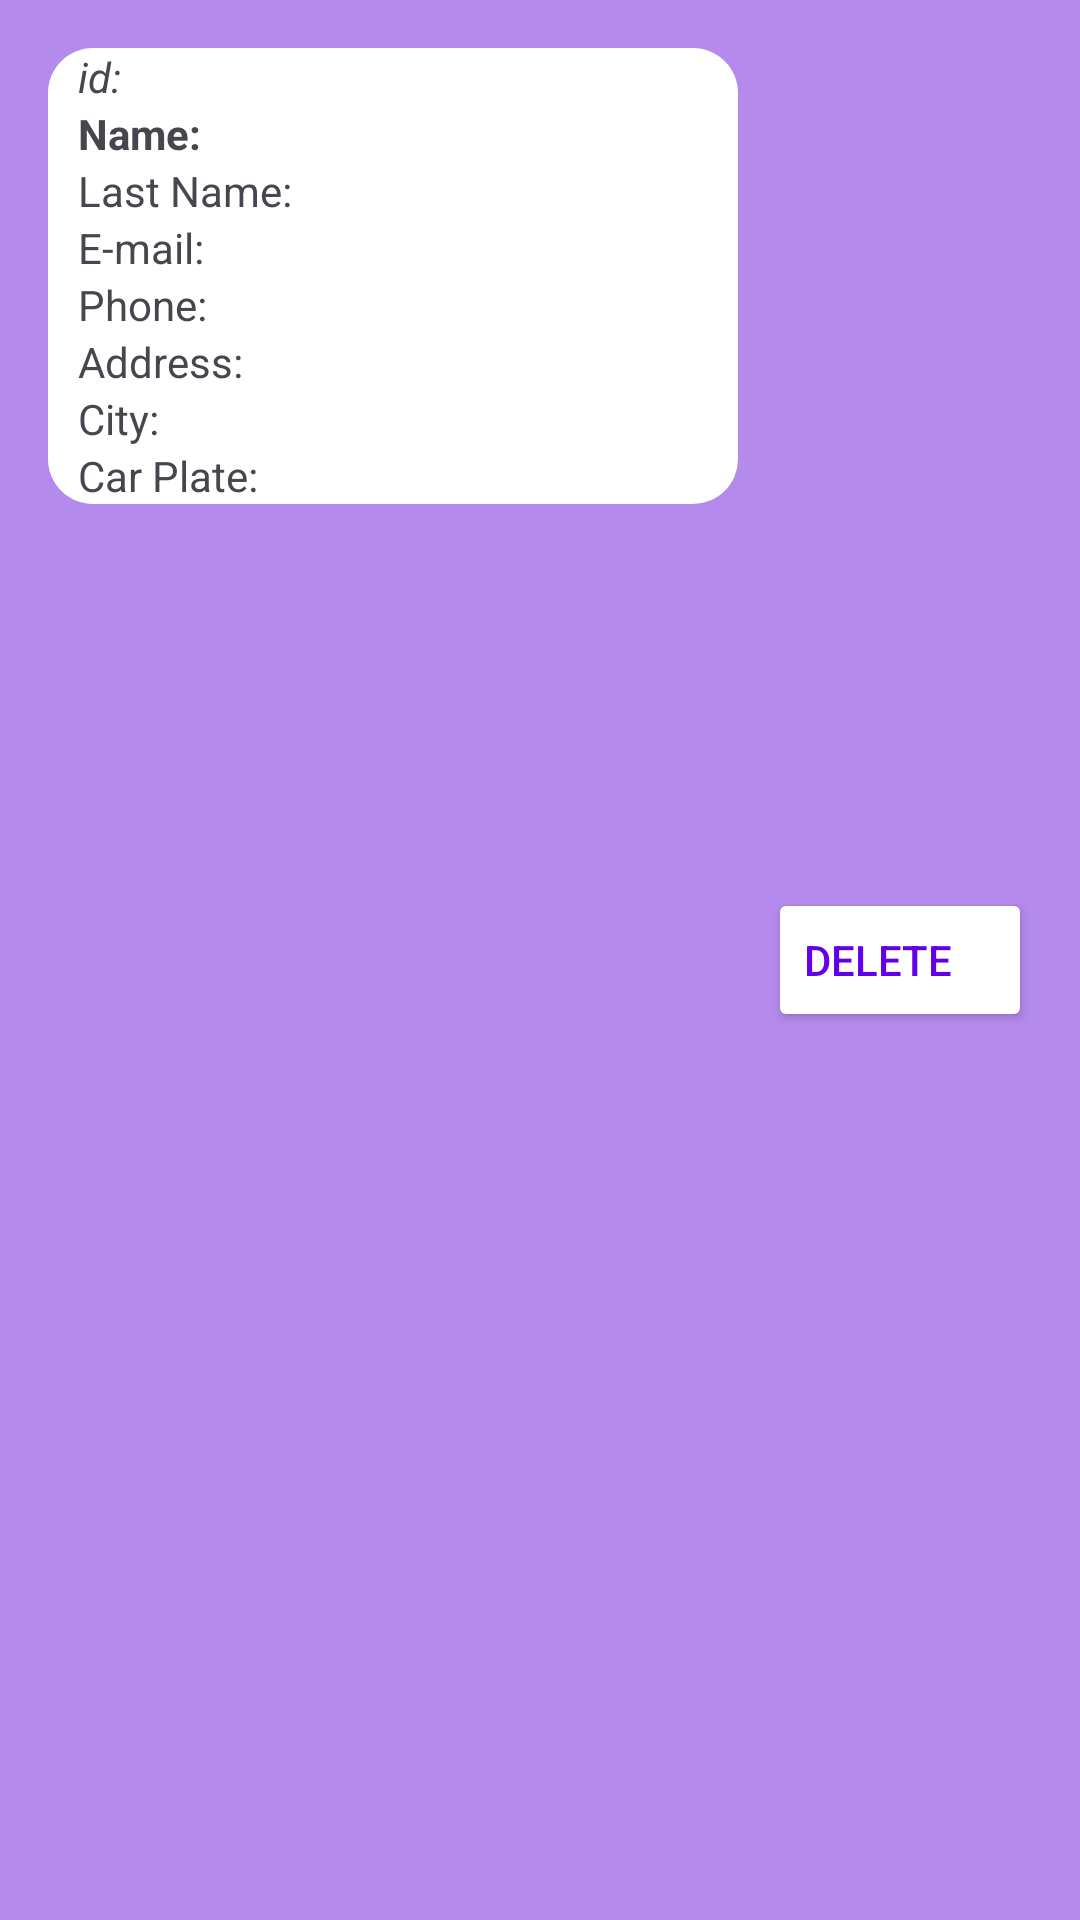

Produce the Android XML layout that renders to this screen, including the resource entries it uses.
<!-- AndroidManifest.xml: application theme Theme.CArParkCustomerDetails -->
<!-- res/layout/card_items_crm.xml -->
<?xml version="1.0" encoding="utf-8"?>
<LinearLayout xmlns:android="http://schemas.android.com/apk/res/android"
    xmlns:app="http://schemas.android.com/apk/res-auto"
    xmlns:tools="http://schemas.android.com/tools"
    android:layout_width="match_parent"
    android:layout_height="wrap_content"
    android:background="#B48AED"
    android:padding="16dp"
    android:weightSum="1"
    tools:context="com.cihancelik.CarParkDetails.CRM.CRMViewPage">

    <LinearLayout
        android:id="@+id/ll_cardview"
        android:layout_width="0dp"
        android:layout_height="wrap_content"
        android:layout_weight="1"
        android:background="@drawable/corner_radius"
        android:orientation="vertical">

        <TextView
            android:id="@+id/tvId"
            android:layout_width="wrap_content"
            android:layout_height="wrap_content"
            android:paddingStart="10dp"
            android:text="id: "
            android:textStyle="italic" />

        <TextView
            android:id="@+id/tvName"
            android:layout_width="wrap_content"
            android:layout_height="wrap_content"
            android:paddingStart="10dp"
            android:text="Name: "
            android:textStyle="bold" />

        <TextView
            android:id="@+id/tvLastName"
            android:layout_width="wrap_content"
            android:layout_height="wrap_content"
            android:paddingStart="10dp"
            android:text="Last Name: " />

        <TextView
            android:id="@+id/tvEmail"
            android:layout_width="wrap_content"
            android:layout_height="wrap_content"
            android:paddingStart="10dp"
            android:text="E-mail: " />

        <TextView
            android:id="@+id/tvPhone"
            android:layout_width="wrap_content"
            android:layout_height="wrap_content"
            android:paddingStart="10dp"
            android:text="Phone: " />

        <TextView
            android:id="@+id/tvAddress"
            android:layout_width="wrap_content"
            android:layout_height="wrap_content"
            android:paddingStart="10dp"
            android:text="Address: " />

        <TextView
            android:id="@+id/tvCity"
            android:layout_width="wrap_content"
            android:layout_height="wrap_content"
            android:paddingStart="10dp"
            android:text="City: " />

        <TextView
            android:id="@+id/tvCarPlate"
            android:layout_width="wrap_content"
            android:layout_height="wrap_content"
            android:paddingStart="10dp"
            android:text="Car Plate: " />

    </LinearLayout>

    <Button
        android:id="@+id/btnDeleteAddresses"
        android:layout_width="wrap_content"
        android:layout_height="wrap_content"
        android:layout_gravity="center_vertical"
        android:layout_marginStart="10dp"
        android:backgroundTint="@color/white"
        android:gravity="center_vertical"
        android:text="Delete"
        android:textColor="#6200EA" />


</LinearLayout>
<!-- resources referenced by this layout -->
<resources>
  <!-- drawable corner_radius (drawable) -->
  <?xml version="1.0" encoding="utf-8"?>
  <shape xmlns:android="http://schemas.android.com/apk/res/android">
      <solid android:color="#FFFFFF" /> 
      <corners android:radius="15dp" /> 
  </shape>
  <style name="Theme.CArParkCustomerDetails" parent="Base.Theme.CArParkCustomerDetails" />
  <style name="Base.Theme.CArParkCustomerDetails" parent="Theme.Material3.DayNight.NoActionBar">
          
          
      </style>
  <!-- not gathered from this repository: default colours our renderer supplied (Android Studio template values) -->
  <color name="white">#FFFFFFFF</color>
</resources>
